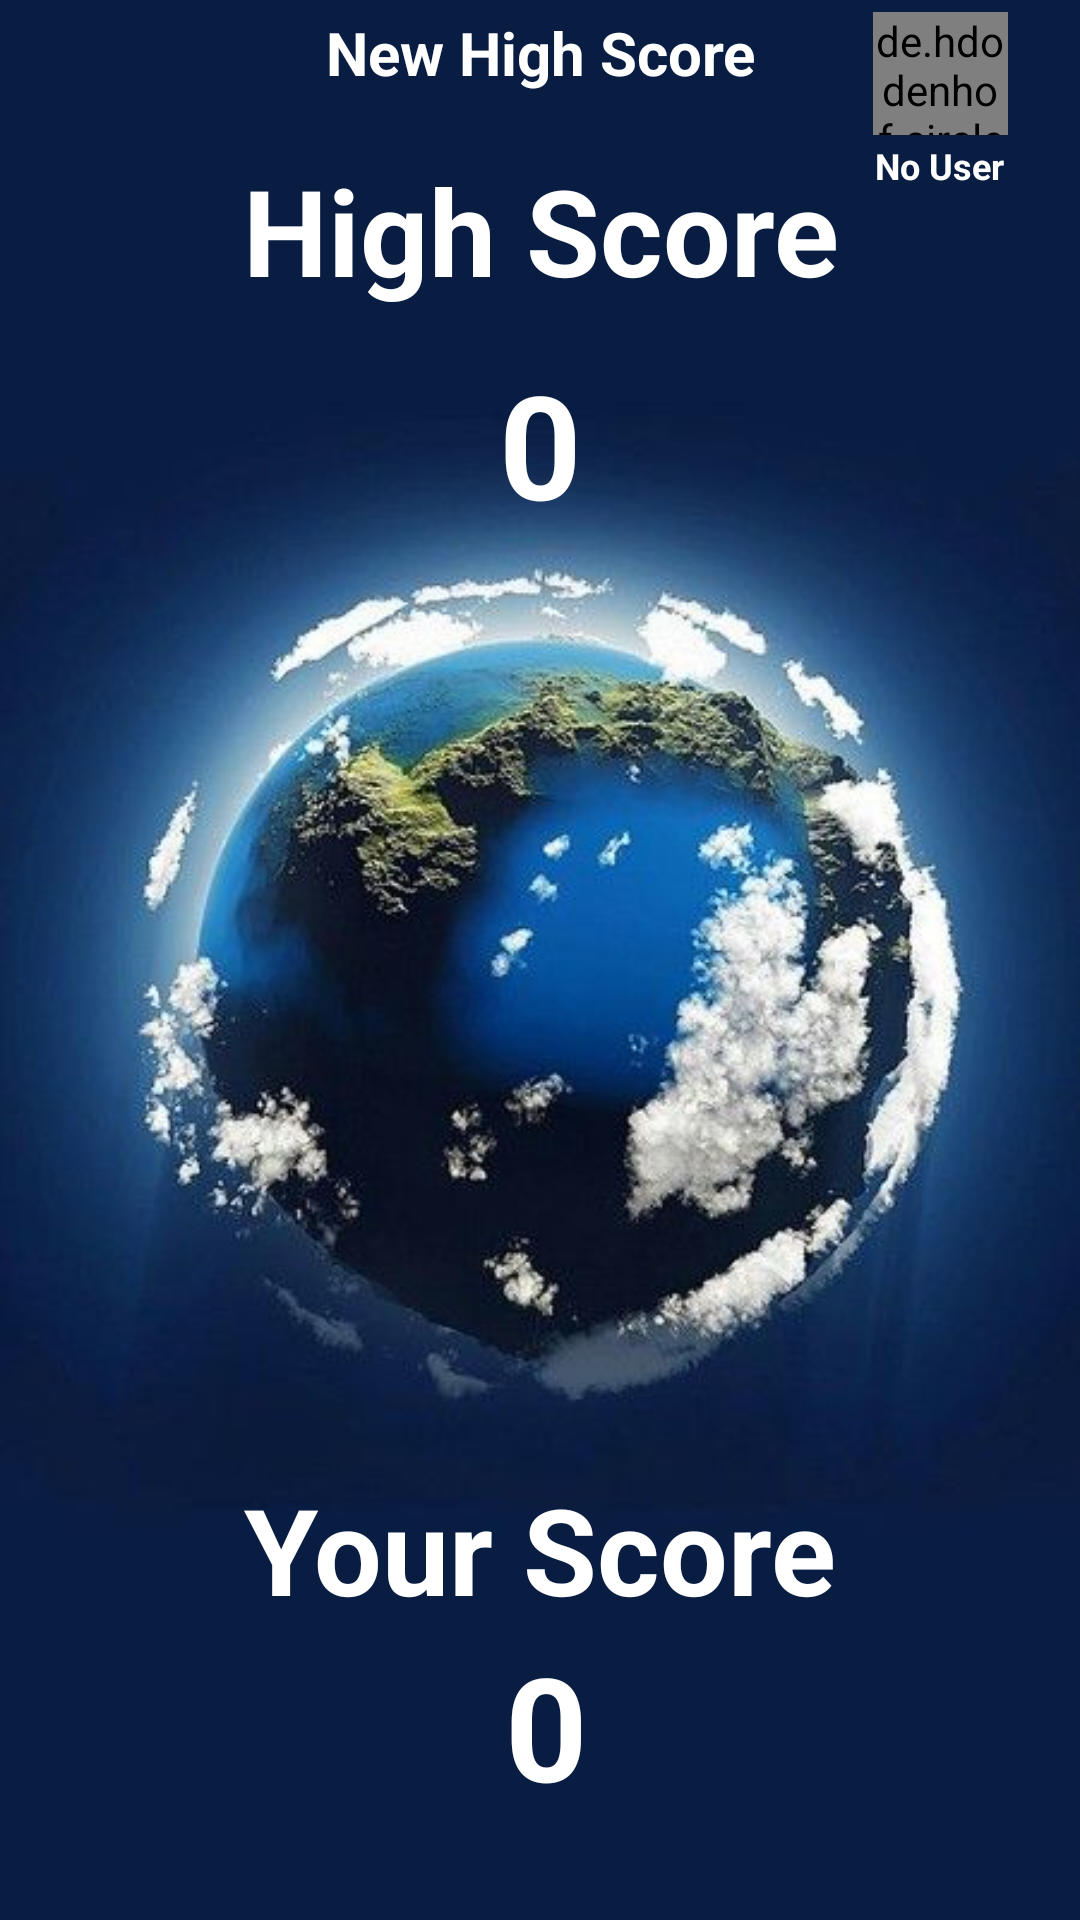

Layout XML and referenced resources for this Android screen:
<!-- AndroidManifest.xml: application theme Theme.GeographyQuiz -->
<!-- res/layout/activity_score.xml -->
<?xml version="1.0" encoding="utf-8"?>
<androidx.constraintlayout.widget.ConstraintLayout xmlns:android="http://schemas.android.com/apk/res/android"
    xmlns:app="http://schemas.android.com/apk/res-auto"
    xmlns:tools="http://schemas.android.com/tools"
    android:background="@drawable/world_background"
    android:layout_width="match_parent"
    android:layout_height="match_parent">

    <TextView
        android:id="@+id/tv_user_name"
        android:layout_width="86dp"
        android:layout_height="15dp"
        android:layout_marginTop="2dp"
        android:layout_marginEnd="4dp"
        android:text="No User"
        android:textAlignment="center"
        android:textColor="@color/white"
        android:textSize="12sp"
        android:textStyle="bold"
        app:layout_constraintEnd_toEndOf="parent"
        app:layout_constraintTop_toBottomOf="@+id/iv_user_picture" />

    <de.hdodenhof.circleimageview.CircleImageView
        android:id="@+id/iv_user_picture"
        android:layout_width="45dp"
        android:layout_height="41dp"
        android:layout_gravity="center_horizontal"
        android:layout_marginTop="4dp"
        android:layout_marginEnd="24dp"
        android:src="@drawable/img_contact_logo"
        app:civ_border_color="@android:color/darker_gray"
        app:civ_border_width="1dp"
        app:layout_constraintEnd_toEndOf="parent"
        app:layout_constraintTop_toTopOf="parent" />

    <TextView
        android:id="@+id/tv_tittle"
        android:layout_width="wrap_content"
        android:layout_height="wrap_content"
        android:layout_marginTop="50dp"
        android:text="High Score"
        android:textAlignment="center"
        android:textColor="@color/white"
        android:textSize="40sp"
        android:textStyle="bold"
        app:layout_constraintEnd_toEndOf="parent"
        app:layout_constraintStart_toStartOf="parent"
        app:layout_constraintTop_toTopOf="parent" />

    <TextView
        android:id="@+id/tv_high_score"
        android:layout_width="219dp"
        android:layout_height="65dp"
        android:singleLine="true"
        android:text="0"
        android:textAlignment="center"
        android:textColor="@color/white"
        android:textSize="48sp"
        android:textStyle="bold"
        app:layout_constraintBottom_toBottomOf="parent"
        app:layout_constraintEnd_toEndOf="@+id/tv_tittle"
        app:layout_constraintStart_toStartOf="@+id/tv_tittle"
        app:layout_constraintTop_toBottomOf="@+id/tv_tittle"
        app:layout_constraintVertical_bias="0.026" />

    <TextView
        android:id="@+id/tv_current_score_tittle"
        android:layout_width="wrap_content"
        android:layout_height="wrap_content"
        android:text="Your Score"
        android:textAlignment="center"
        android:textColor="@color/white"
        android:textSize="40sp"
        android:textStyle="bold"
        app:layout_constraintBottom_toTopOf="@+id/tv_current_score"
        app:layout_constraintEnd_toEndOf="parent"
        app:layout_constraintStart_toStartOf="parent" />

    <TextView
        android:id="@+id/tv_current_score"
        android:layout_width="219dp"
        android:layout_height="65dp"
        android:layout_marginBottom="32dp"
        android:singleLine="true"
        android:text="0"
        android:textAlignment="center"
        android:textColor="@color/white"
        android:textSize="48sp"
        android:textStyle="bold"
        app:layout_constraintBottom_toBottomOf="parent"
        app:layout_constraintEnd_toEndOf="@+id/tv_current_score_tittle"
        app:layout_constraintHorizontal_bias="0.409"
        app:layout_constraintStart_toStartOf="@+id/tv_current_score_tittle" />

    <ImageView
        android:id="@+id/iv_back_arrow"
        android:layout_width="43dp"
        android:layout_height="26dp"
        android:layout_marginTop="10dp"
        app:layout_constraintStart_toStartOf="parent"
        app:layout_constraintTop_toTopOf="parent"
        app:srcCompat="@drawable/ic_arrow_left" />

    <TextView
        android:id="@+id/tv_new_high_score"
        android:layout_width="183dp"
        android:layout_height="34dp"
        android:layout_marginBottom="12dp"
        android:text="New High Score"
        android:textAlignment="center"
        android:textColor="@color/white"
        android:textSize="20sp"
        android:textStyle="bold"
        app:layout_constraintBottom_toTopOf="@+id/tv_tittle"
        app:layout_constraintEnd_toEndOf="@+id/tv_tittle"
        app:layout_constraintStart_toStartOf="@+id/tv_tittle" />

</androidx.constraintlayout.widget.ConstraintLayout>
<!-- resources referenced by this layout -->
<resources>
  <!-- drawable world_background: jpg bitmap (drawable, 34564 bytes) -->
  <style name="Theme.GeographyQuiz" parent="Theme.MaterialComponents.DayNight.NoActionBar">
          
          <item name="colorPrimary">@color/purple_500</item>
          <item name="colorPrimaryVariant">@color/purple_700</item>
          <item name="colorOnPrimary">@color/white</item>
          
          <item name="colorSecondary">@color/teal_200</item>
          <item name="colorSecondaryVariant">@color/teal_700</item>
          <item name="colorOnSecondary">@color/black</item>
          
          <item name="android:statusBarColor" tools:targetApi="l">?attr/colorPrimaryVariant</item>
          
      </style>
  <!-- not gathered from this repository: default colours our renderer supplied (Android Studio template values) -->
  <color name="purple_500">#FF6200EE</color>
  <color name="purple_700">#FF3700B3</color>
  <color name="teal_200">#FF03DAC5</color>
  <color name="teal_700">#FF018786</color>
  <color name="black">#FF000000</color>
  <color name="white">#FFFFFFFF</color>
</resources>
